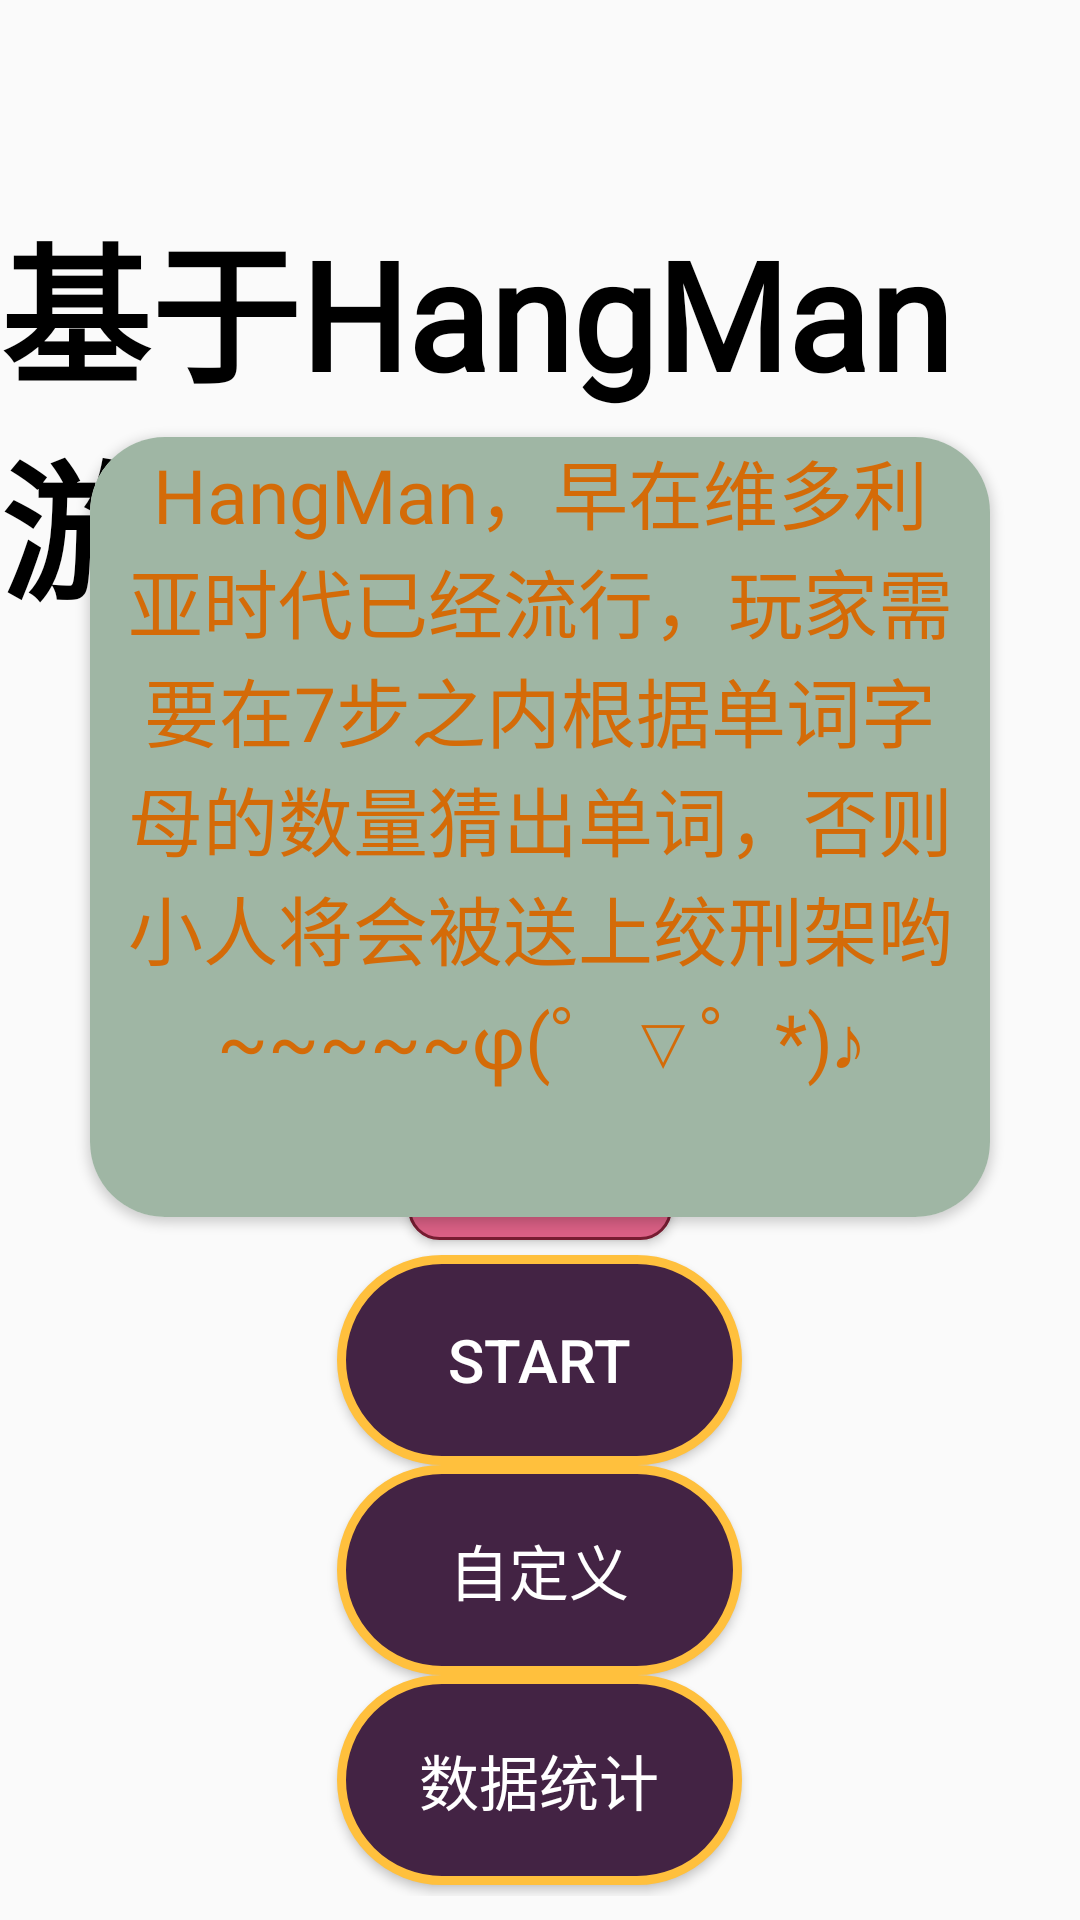

Layout XML and referenced resources for this Android screen:
<!-- AndroidManifest.xml: application theme Theme.HangMan -->
<!-- res/layout/activity_start.xml -->
<?xml version="1.0" encoding="utf-8"?>
<androidx.constraintlayout.widget.ConstraintLayout xmlns:android="http://schemas.android.com/apk/res/android"
    xmlns:app="http://schemas.android.com/apk/res-auto"
    xmlns:tools="http://schemas.android.com/tools"
    android:layout_width="match_parent"
    android:layout_height="match_parent"
    tools:context=".MainActivity"
    android:background="@drawable/grid">

    <TextView
        android:id="@+id/titleTv"
        android:layout_width="wrap_content"
        android:layout_height="wrap_content"
        android:fontFamily="@font/textdefaultfont"
        android:text="基于HangMan游戏"
        android:textColor="@color/black"
        android:textFontWeight="600"
        android:textSize="50dp"
        app:layout_constraintBottom_toBottomOf="parent"
        app:layout_constraintLeft_toLeftOf="parent"
        app:layout_constraintRight_toRightOf="parent"
        app:layout_constraintTop_toTopOf="parent"
        app:layout_constraintVertical_bias="0.133" />

    <androidx.cardview.widget.CardView
        android:layout_width="300dp"
        android:layout_height="260dp"
        android:orientation="vertical"
        app:cardCornerRadius="25dp"
        app:cardMaxElevation="10dp"
        app:layout_constraintBottom_toBottomOf="parent"
        app:layout_constraintLeft_toLeftOf="parent"
        app:layout_constraintRight_toRightOf="parent"
        app:layout_constraintTop_toTopOf="parent"
        app:layout_constraintVertical_bias="0.383">

        <TextView
            android:id="@+id/textView3"
            android:layout_width="match_parent"
            android:layout_height="match_parent"
            android:background="#9FB6A4"
            android:fontFamily="@font/textdefaultfont"
            android:text="HangMan，早在维多利亚时代已经流行，玩家需要在7步之内根据单词字母的数量猜出单词，否则小人将会被送上绞刑架哟~~~~~φ(゜▽゜*)♪"
            android:textAlignment="center"
            android:textColor="#D46B08"
            android:textSize="25dp"
            app:layout_constraintStart_toStartOf="parent"
            app:layout_constraintTop_toTopOf="parent" />
    </androidx.cardview.widget.CardView>

    <LinearLayout
        android:layout_width="match_parent"
        android:layout_height="270dp"
        android:gravity="center"
        android:orientation="vertical"
        app:layout_constraintBottom_toBottomOf="parent"
        app:layout_constraintEnd_toEndOf="parent"
        app:layout_constraintHorizontal_bias="0.0"
        app:layout_constraintStart_toStartOf="parent"
        app:layout_constraintTop_toTopOf="parent"
        app:layout_constraintVertical_bias="0.978">

        <Button
            android:id="@+id/btnCat"
            android:layout_width="wrap_content"
            android:layout_height="wrap_content"
            android:layout_marginBottom="5dp"
            android:background="@drawable/startbtn"
            android:text="单词本"
            android:textColor="@color/white"
            android:textSize="15dp" />

        <Button
            android:id="@+id/btnStart"
            android:layout_width="135dp"
            android:layout_height="70dp"
            android:background="@drawable/btn_style"
            android:text="Start"
            android:textColor="@color/white"
            android:textSize="20dp" />

        <Button
            android:id="@+id/btnStartCustom"
            android:layout_width="135dp"
            android:layout_height="70dp"
            android:background="@drawable/btn_style"
            android:text="自定义"
            android:textColor="@color/white"
            android:textSize="20dp" />
        <Button
            android:id="@+id/btndata"
            android:layout_width="135dp"
            android:layout_height="70dp"
            android:background="@drawable/btn_style"
            android:text="数据统计"
            android:textColor="@color/white"
            android:textSize="20dp" />

    </LinearLayout>

</androidx.constraintlayout.widget.ConstraintLayout>
<!-- resources referenced by this layout -->
<resources>
  <color name="black">#FF000000</color>
  <color name="white">#FFFFFFFF</color>
  <!-- drawable btn_style (drawable-v24) -->
  <?xml version="1.0" encoding="utf-8"?>
  <selector xmlns:android="http://schemas.android.com/apk/res/android">
      
      <item android:state_pressed="false">
          <shape>
              <stroke android:width="3dp" android:color="#FFC03D" />
              <solid android:color="#432344" /> 
              <corners android:radius="50dp" />
              <padding android:bottom="10dp" android:left="10dp" android:right="10dp" android:top="10dp" />
          </shape>
      </item>
  
      <item android:state_pressed="true"> 
          <shape>
              <stroke android:width="3dp" android:color="#E7EEFB" />
              <solid android:color="#FF2525" /> 
              <corners android:radius="50dp" />
              <padding android:bottom="10dp" android:left="10dp" android:right="10dp" android:top="10dp" />
          </shape>
      </item>
  </selector>
  <!-- drawable startbtn (drawable-v24) -->
  <?xml version="1.0" encoding="utf-8"?>
  <selector xmlns:android="http://schemas.android.com/apk/res/android">
      <item>
          <shape android:shape="rectangle">
              <stroke android:width="3px" android:color="#771D32" />
              <corners android:radius="10dp" />
              <solid android:color="#DA6085" />
          </shape>
      </item>
  </selector>
  <style name="Theme.HangMan" parent="Theme.MaterialComponents.DayNight.NoActionBar.Bridge">
          
          <item name="colorPrimary">@color/purple_500</item>
          <item name="colorPrimaryVariant">@color/purple_700</item>
          <item name="colorOnPrimary">@color/white</item>
          
          <item name="colorSecondary">@color/teal_200</item>
          <item name="colorSecondaryVariant">@color/teal_700</item>
          <item name="colorOnSecondary">@color/black</item>
          
          <item name="android:statusBarColor">@color/purple_200</item>
          
          
      </style>
  <color name="purple_500">#FF6200EE</color>
  <color name="purple_700">#FF3700B3</color>
  <color name="teal_200">#FF03DAC5</color>
  <color name="teal_700">#FF018786</color>
  <color name="purple_200">#FFBB86FC</color>
</resources>
